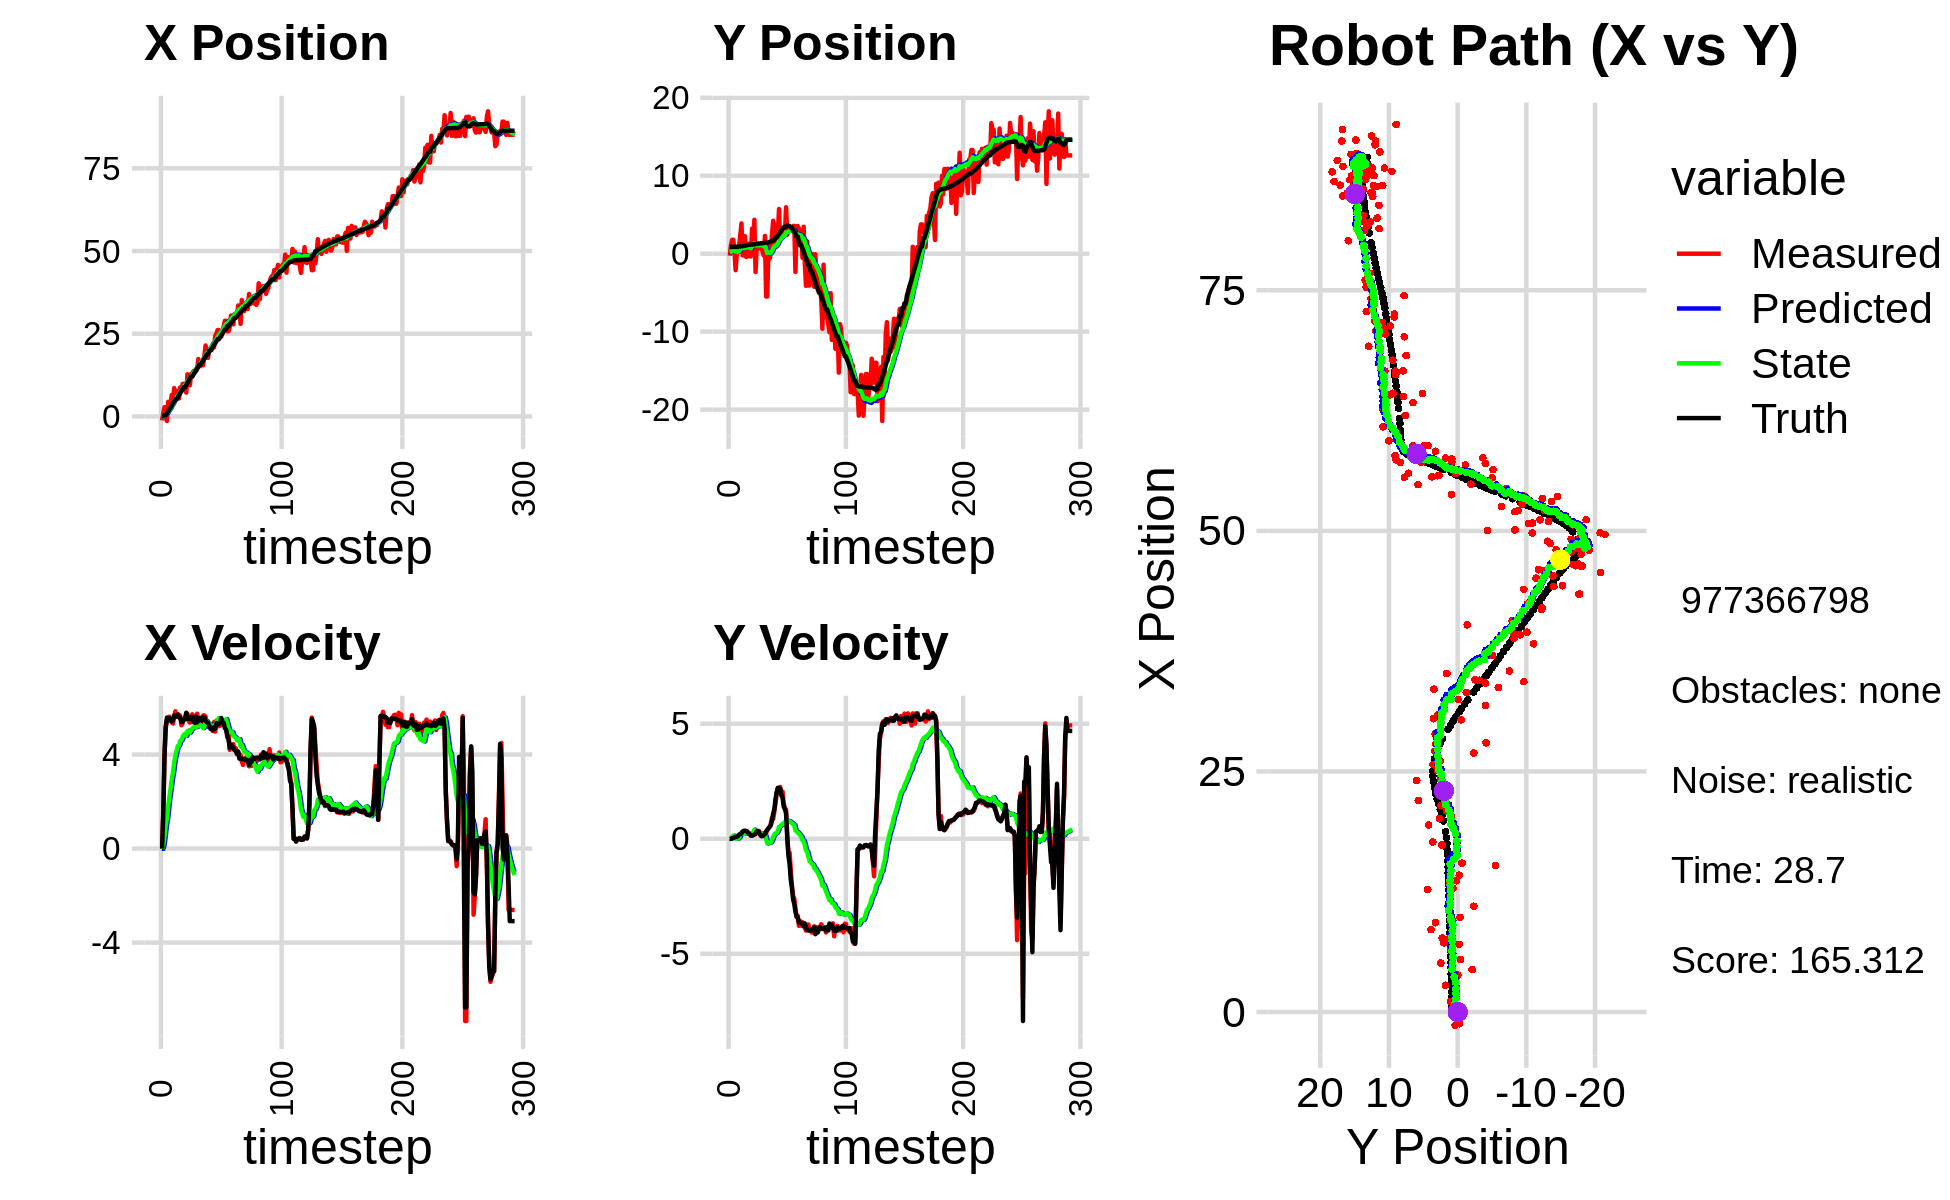

Values plotted in this chart, from the file beside it:
-1.674145604578257118e-01, 3.166944503889579821e+00, 0.000000000000000000e+00, -0.000000000000000000e+00, 0.000000000000000000e+00, 0.000000000000000000e+00, 0.000000000000000000e+00, 0.000000000000000000e+00, -1.026664812438922089e-02, 2.008719665691929834e-01, 0.000000000000000000e+00, 0.000000000000000000e+00, 1.468116194344675218e-01, 8.704156880529363427e-01, 0.000000000000000000e+00, 0.000000000000000000e+00, 0.000000000000000000e+00, 2.735276357270777225e-04
-1.213893159919792630e+00, -2.571336030345217627e-01, 0.000000000000000000e+00, -0.000000000000000000e+00, -1.026664812438922089e-02, 2.008719665691929834e-01, 0.000000000000000000e+00, 0.000000000000000000e+00, -8.018921120249712653e-02, 1.715488836298030839e-01, -1.417805312882952466e-02, -1.079447538709457123e-02, 1.468116194344675218e-01, 8.704156880529363427e-01, 0.000000000000000000e+00, 0.000000000000000000e+00, 0.000000000000000000e+00, 2.735276357270777225e-04
1.096497669627500393e+00, 1.058090581049751844e+00, 1.567999860388609612e+00, -5.560757395519790687e-04, -8.160701651538007639e-02, 1.704694360910936346e-01, -1.417805312882952466e-02, -1.079447538709457123e-02, 2.191980908829969932e-02, 2.305880418765006712e-01, 1.324290040246998423e-01, 2.008884107940026725e-02, 1.613952068022087016e-01, 8.704154926551274096e-01, 1.600000000000000089e+00, 0.000000000000000000e+00, 1.600000023841857910e+00, 3.546401567291468382e-04
2.784207716369605734e+00, 1.782579326604932346e+00, 4.020996939114279023e+00, 4.886651871932327224e-03, 3.516270949076968216e-02, 2.325969259844407055e-01, 1.324290040246998423e-01, 2.008884107940026725e-02, 3.183902930599926129e-01, 3.415020898462587384e-01, 5.240579017099735726e-01, 7.902030790694908324e-02, 3.971434985875174073e-01, 8.708489186400065751e-01, 4.000000000000000000e+00, 2.500000000000000139e-02, 4.000000000000000000e+00, -1.215283060446381569e-03
2.784207716369605734e+00, 1.782579326604932346e+00, 5.143848360751427151e+00, 3.950431664176656810e-02, 3.707960832309900034e-01, 3.494041206369536412e-01, 5.240579017099735726e-01, 7.902030790694908324e-02, 6.930213831079808928e-01, 4.532601096323600753e-01, 9.885141570253218601e-01, 1.361157847983477664e-01, 3.971434985875174073e-01, 8.708489186400065751e-01, 5.200000000000000178e+00, 4.599999999999999922e-02, 5.199999809265136719e+00, -7.679763715714216232e-03
-1.386883362894294702e+00, 3.539702221485384603e-01, 5.416840073684534573e+00, 4.160086971097724795e-02, 7.918727988105130899e-01, 4.668716881121948714e-01, 9.885141570253218601e-01, 1.361157847983477664e-01, 8.376507483951651789e-01, 4.537568225369281172e-01, 1.263812381831140641e+00, 1.246630008394556122e-01, 9.203559308493466373e-01, 8.748944931073839859e-01, 5.573999999999999844e+00, 5.500000000000000028e-02, 5.573999881744384766e+00, -7.679763715714216232e-03
4.418617620979793159e+00, -2.115352162955619786e+00, 5.532279140006821194e+00, 8.931087626099944166e-02, 9.640319865782792652e-01, 4.662231226208736756e-01, 1.263812381831140641e+00, 1.246630008394556122e-01, 1.393408481987916891e+00, 2.622171255641575494e-01, 1.771102220138311756e+00, 7.633818323562760466e-03, 1.556727543483446885e+00, 8.814282322171663742e-01, 5.443999999999999950e+00, 8.699999999999999400e-02, 5.443999767303466797e+00, -1.614219322800636292e-02
3.844096198607473536e+00, -3.705731610337067994e-02, 5.611406192558335171e+00, 8.163586019316676490e-02, 1.570518704001748089e+00, 2.629805073965138518e-01, 1.771102220138311756e+00, 7.633818323562760466e-03, 1.915681882150772175e+00, 2.425097880574451081e-01, 2.194074112660744813e+00, -1.667309470572159863e-03, 2.078749790809853781e+00, 8.892749203765871746e-01, 5.549000000000000377e+00, 8.000000000000000167e-02, 5.550000190734863281e+00, -1.454717386513948441e-02
3.856728926683218983e+00, 3.957243917328284177e-01, 5.565411055924359474e+00, 8.096671374128516785e-02, 2.135089293416846612e+00, 2.423430571103878939e-01, 2.194074112660744813e+00, -1.667309470572159863e-03, 2.428278139002809866e+00, 2.587018885750173580e-01, 2.552754348213493341e+00, 9.353716045622295638e-03, 2.712191716115010642e+00, 8.988329530136665024e-01, 5.471000000000000085e+00, 1.170000000000000068e-01, 5.473000049591064453e+00, -1.454717386513948441e-02
6.489676371416264189e+00, 1.021157888633701383e+00, 5.373544391871726944e+00, 1.250826470135362189e-01, 2.683553573824159155e+00, 2.596372601795796098e-01, 2.552754348213493341e+00, 9.353716045622295638e-03, 3.105619426136310590e+00, 3.275989023651815213e-01, 2.971615080119514030e+00, 4.835473300545889419e-02, 3.340491428944134977e+00, 9.131437306691726485e-01, 5.408999999999999808e+00, 1.839999999999999969e-01, 5.412000179290771484e+00, -2.327329106628894806e-02
5.086188211779865576e+00, 2.454693972134908808e+00, 5.318726382745936121e+00, 1.866385536479281126e-01, 3.402780934148261771e+00, 3.324343756657274218e-01, 2.971615080119514030e+00, 4.835473300545889419e-02, 3.650234962483352774e+00, 5.146375973108192614e-01, 3.244204067368536837e+00, 1.467689507557468631e-01, 3.962454929744823051e+00, 9.341681583495087260e-01, 5.464999999999999858e+00, 1.920000000000000040e-01, 5.467999935150146484e+00, -3.507644310593605042e-02
8.563923969797514246e+00, 3.883590838038707194e+00, 5.636875932810678336e+00, 2.156580489557460567e-01, 3.974655369220206680e+00, 5.293144923863939422e-01, 3.244204067368536837e+00, 1.467689507557468631e-01, 4.442856517772712621e+00, 8.120663564850720828e-01, 3.670018285976478278e+00, 2.934181675934652844e-01, 4.601554051066367279e+00, 9.585553616172558522e-01, 5.657000000000000028e+00, 2.349999999999999867e-01, 5.662000179290771484e+00, -3.823978453874588013e-02
7.039439216594439053e+00, -2.265802336981839193e-01, 5.841148301550266098e+00, 2.830037090102132114e-01, 4.809858346370360138e+00, 8.414081732444186335e-01, 3.670018285976478278e+00, 2.934181675934652844e-01, 5.093079707969993208e+00, 7.515453210817915064e-01, 3.954866019404684963e+00, 2.479786213607884093e-01, 5.142420902794692772e+00, 9.847815326004526471e-01, 5.625000000000000000e+00, 3.109999999999999987e-01, 5.632999897003173828e+00, -4.841215535998344421e-02
7.039439216594439053e+00, -2.265802336981839193e-01, 5.607563494326793574e+00, 3.422805866376147921e-01, 5.488566309910461349e+00, 7.763431832178703251e-01, 3.954866019404684963e+00, 2.479786213607884093e-01, 5.694199774202677311e+00, 6.962155549130865095e-01, 4.163162597471496973e+00, 2.097733105395530318e-01, 5.142420902794692772e+00, 9.847815326004526471e-01, 5.623000000000000220e+00, 3.410000000000000253e-01, 5.632999897003173828e+00, -6.096345558762550354e-02
7.685628786987029670e+00, 2.248319266840056230e+00, 5.718583983322404585e+00, 3.453104034049614968e-01, 6.110516033949826564e+00, 7.171928859670417822e-01, 4.163162597471496973e+00, 2.097733105395530318e-01, 6.313421295448127246e+00, 8.515617970829799654e-01, 4.364479030510587165e+00, 2.766777679098553211e-01, 5.785767689596828411e+00, 1.023146031577060411e+00, 5.706999999999999851e+00, 3.449999999999999734e-01, 5.717000007629394531e+00, -6.031066924333572388e-02
5.450754538440612862e+00, -4.256223152944006438e-01, 5.689636427527072549e+00, 3.435624370904987179e-01, 6.749869198499186318e+00, 8.792295738739654976e-01, 4.364479030510587165e+00, 2.766777679098553211e-01, 6.722467498326253121e+00, 7.722748868024565949e-01, 4.396350600585996027e+00, 2.266424469597274616e-01, 6.435778751794176245e+00, 1.062776713531684125e+00, 5.578999999999999737e+00, 3.290000000000000147e-01, 5.587999820709228516e+00, -6.031066924333572388e-02
8.777437820938009949e+00, 7.564048153289729681e-01, 5.638833519408266604e+00, 3.216486728823577113e-01, 7.162102558384852991e+00, 7.949391314984293189e-01, 4.396350600585996027e+00, 2.266424469597274616e-01, 7.351976452198631051e+00, 7.955316253072025612e-01, 4.574901443833400805e+00, 2.280386066870421224e-01, 7.077098026708464218e+00, 1.099243728972178813e+00, 5.576999999999999957e+00, 2.959999999999999853e-01, 5.585000038146972656e+00, -5.697995796799659729e-02
7.590823538860427711e+00, 1.282177133675997727e+00, 5.247024450713660748e+00, 2.504817941729717279e-01, 7.809466596581970954e+00, 8.183354859759067734e-01, 4.574901443833400805e+00, 2.280386066870421224e-01, 7.828892805778076003e+00, 8.581773173025825097e-01, 4.613721227168506189e+00, 2.466151293478456852e-01, 7.607598438825490028e+00, 1.125384254895875458e+00, 5.389999999999999680e+00, 2.240000000000000047e-01, 5.394999980926513672e+00, -4.770166054368019104e-02
9.831251874460260609e+00, -3.482826215467420550e-01, 5.343187767784292497e+00, 2.018781405210576252e-01, 8.290264928494925911e+00, 8.828388302373670893e-01, 4.613721227168506189e+00, 2.466151293478456852e-01, 8.447239481026567631e+00, 7.778398845687304330e-01, 4.749289376293898357e+00, 1.985730547477126406e-01, 8.226403370548565519e+00, 1.149900510005261944e+00, 5.391000000000000014e+00, 2.030000000000000138e-01, 5.394999980926513672e+00, -3.776437789201736450e-02
9.831251874460260609e+00, -3.482826215467420550e-01, 5.503245744384575922e+00, 1.389695538870923675e-01, 8.922168418655957112e+00, 7.976971900435017027e-01, 4.749289376293898357e+00, 1.985730547477126406e-01, 9.032186240378047515e+00, 6.994531763760765131e-01, 4.853230163132399078e+00, 1.540884236190935841e-01, 8.852219715695143876e+00, 1.168198598642400832e+00, 5.500000000000000000e+00, 1.409999999999999865e-01, 5.501999855041503906e+00, -2.524692378938198090e-02
9.285249129323833728e+00, 3.220059408769475162e+00, 5.505155961477077753e+00, 1.425008901473461265e-01, 9.517509256691287334e+00, 7.148620187379858271e-01, 4.853230163132399078e+00, 1.540884236190935841e-01, 9.534643860990192010e+00, 9.238529378325944785e-01, 4.889394420111168316e+00, 2.460824732412803528e-01, 8.852219715695143876e+00, 1.168198598642400832e+00, 5.501000000000000334e+00, 1.439999999999999891e-01, 5.502999782562255859e+00, -2.587920799851417542e-02
7.189616814164151215e+00, 1.989160312460862778e+00, 5.739077812966372427e+00, 1.485559542173558734e-01, 1.002358330300130973e+01, 9.484611851567225083e-01, 4.889394420111168316e+00, 2.460824732412803528e-01, 9.851813494378497182e+00, 1.031692287102265793e+00, 4.803278802628099697e+00, 2.813894252496559889e-01, 9.484091892609793462e+00, 1.184150173108362569e+00, 5.780999999999999694e+00, 1.559999999999999998e-01, 5.782999992370605469e+00, -2.587920799851417542e-02
1.272844375682733187e+01, 4.350571705761535846e+00, 5.737093760885398019e+00, 2.117503096247117522e-01, 1.033214137464130644e+01, 1.059831229627231419e+00, 4.803278802628099697e+00, 2.813894252496559889e-01, 1.056587635502865474e+01, 1.331303791956819360e+00, 4.998363669072856119e+00, 3.975867571372341258e-01, 1.014392770855922343e+01, 1.202833486584784062e+00, 5.520999999999999908e+00, 1.829999999999999960e-01, 5.524000167846679688e+00, -3.689223900437355042e-02
1.099676463033379825e+01, -2.346718744919266797e+00, 5.427304754922190000e+00, 2.003163117391834891e-01, 1.106571272193593991e+01, 1.371062467670542739e+00, 4.998363669072856119e+00, 3.975867571372341258e-01, 1.108334788410919991e+01, 1.055073895310658871e+00, 5.026439175933631986e+00, 2.612432204910307698e-01, 1.078302873679510299e+01, 1.225797696897779732e+00, 5.519999999999999574e+00, 2.129999999999999949e-01, 5.524000167846679688e+00, -3.689223900437355042e-02
9.437999025051560409e+00, 9.766664636094183338e-01, 5.356410826630963129e+00, 2.657652275766505534e-01, 1.158599180170256382e+01, 1.081198217359761848e+00, 5.026439175933631986e+00, 2.612432204910307698e-01, 1.143876579547967864e+01, 1.072690620039471465e+00, 4.937926328538154941e+00, 2.576947227616408487e-01, 1.141532625256860278e+01, 1.256686342993749816e+00, 5.516000000000000014e+00, 3.260000000000000120e-01, 5.526000022888183594e+00, -4.957563430070877075e-02
1.286648114075072336e+01, 6.785823246520350516e-01, 5.570074511759663949e+00, 3.326696289187162092e-01, 1.193255842833349334e+01, 1.098460092315635572e+00, 4.937926328538154941e+00, 2.576947227616408487e-01, 1.203799552056336530e+01, 1.066336629460420182e+00, 5.033645429900446722e+00, 2.449111287380298929e-01, 1.205232538270305653e+01, 1.294131948188135262e+00, 5.597000000000000419e+00, 3.310000000000000164e-01, 5.606999874114990234e+00, -5.965358763933181763e-02
1.286648114075072336e+01, 6.785823246520350516e-01, 5.714816574305785046e+00, 3.413142687946262299e-01, 1.254136006355341060e+01, 1.090827742334223194e+00, 5.033645429900446722e+00, 2.449111287380298929e-01, 1.260266919852694478e+01, 1.060115642879864595e+00, 5.100971178105414339e+00, 2.329915018218597089e-01, 1.205232538270305653e+01, 1.294131948188135262e+00, 5.599999999999999645e+00, 2.849999999999999756e-01, 5.606999874114990234e+00, -5.965358763933181763e-02
1.372716714423810735e+01, 1.088728605516293024e+00, 5.471386415873927156e+00, 1.691343773761883884e-01, 1.311276631633748657e+01, 1.083414793062050574e+00, 5.100971178105414339e+00, 2.329915018218597089e-01, 1.317969988660589564e+01, 1.081670419662377647e+00, 5.160555642107684804e+00, 2.317431170466331403e-01, 1.268317712868529412e+01, 1.322401626983932044e+00, 5.386000000000000121e+00, 1.729999999999999871e-01, 5.388999938964843750e+00, -3.090268559753894806e-02
1.336530151988943160e+01, 1.185001938038025671e+00, 5.456783123114513856e+00, 1.152560023249929594e-01, 1.369575545081666412e+01, 1.104844731367040866e+00, 5.160555642107684804e+00, 2.317431170466331403e-01, 1.368617729678690687e+01, 1.107496182310741872e+00, 5.165041640143029689e+00, 2.318723681229443723e-01, 1.330065454532011593e+01, 1.340870155565498933e+00, 5.350999999999999979e+00, 1.160000000000000059e-01, 5.352000236511230469e+00, -2.111846208572387695e-02
1.364434297424845610e+01, 2.323531649113509401e-01, 5.585754068012340312e+00, 1.179800753162824206e-01, 1.420268146080121063e+01, 1.130683419123036382e+00, 5.165041640143029689e+00, 2.318723681229443723e-01, 1.418223486122587040e+01, 1.053106537984803914e+00, 5.166736170646721860e+00, 1.994401707013747915e-01, 1.391991533362619293e+01, 1.353724672171750409e+00, 5.620000000000000107e+00, 1.160000000000000059e-01, 5.622000217437744141e+00, -2.111846208572387695e-02
1.421956239663904853e+01, -2.414538424490949298e-01, 5.739302147895751993e+00, 1.760001078828415666e-01, 1.469890847829054259e+01, 1.073050555054941402e+00, 5.166736170646721860e+00, 1.994401707013747915e-01, 1.469261607328697572e+01, 9.645311806500508345e-01, 5.183769875641424107e+00, 1.554217566799763750e-01, 1.445840562931234885e+01, 1.365503473372817300e+00, 5.363000000000000433e+00, 1.630000000000000060e-01, 5.622000217437744141e+00, -3.065616078674793243e-02
1.735700835316955093e+01, 2.276593222389220905e+00, 5.223544326640874758e+00, 1.601839982159966591e-01, 1.521099306085111813e+01, 9.800733563180484831e-01, 5.183769875641424107e+00, 1.554217566799763750e-01, 1.537792208995338150e+01, 1.086321421200075799e+00, 5.299371877731658742e+00, 1.981541793743953894e-01, 1.507751382899767378e+01, 1.385349823076589715e+00, 5.456999999999999851e+00, 2.129999999999999949e-01, 5.460999965667724609e+00, -3.065616078674793243e-02
1.522689072829402512e+01, -5.494039640961035253e+00, 5.580482020523774622e+00, 2.697929300388323681e-01, 1.590785927772654773e+01, 1.106136839137515260e+00, 5.299371877731658742e+00, 1.981541793743953894e-01, 1.587054084694574208e+01, 5.692456496847205782e-01, 5.284338664681578202e+00, -1.603229826086716159e-02, 1.570771135437238897e+01, 1.417138947681808814e+00, 5.549999999999999822e+00, 3.280000000000000138e-01, 5.559999942779541016e+00, -4.830819740891456604e-02
1.522689072829402512e+01, -5.494039640961035253e+00, 5.241887978609986121e+00, 3.709941003279807470e-01, 1.639897471341389945e+01, 5.676424198586338399e-01, 5.284338664681578202e+00, -1.603229826086716159e-02, 1.630669617352250356e+01, 8.571992087226115720e-02, 5.219678272330303237e+00, -2.049710419149523566e-01, 1.570771135437238897e+01, 1.417138947681808814e+00, 5.461000000000000298e+00, 3.890000000000000124e-01, 5.474999904632568359e+00, -7.065708190202713013e-02
1.594697354771359521e+01, 1.034865571598934331e+00, 5.368194059309358224e+00, 4.497359734174939394e-01, 1.682866400075553415e+01, 6.522281668076591876e-02, 5.219678272330303237e+00, -2.049710419149523566e-01, 1.676886155117987443e+01, 1.654152761999115873e-01, 5.184337770557176484e+00, -1.601268534353207096e-01, 1.633817018613426342e+01, 1.462560309699582284e+00, 5.455000000000000071e+00, 4.580000000000000182e-01, 5.474999904632568359e+00, -8.358270674943923950e-02
1.547894181330342001e+01, -6.410291652570692111e-01, 5.666790064355765821e+00, 5.134111585148961598e-01, 1.728729532823559367e+01, 1.494025908563795246e-01, 5.184337770557176484e+00, -1.601268534353207096e-01, 1.717411264790695924e+01, 1.067741464916942135e-01, 5.124962672008892994e+00, -1.717844469863042400e-01, 1.685721887685399167e+01, 1.506091310496079805e+00, 5.586999999999999744e+00, 5.180000000000000160e-01, 5.611000061035156250e+00, -9.035331755876541138e-02
1.841255028550041217e+01, 3.945304334787066991e-02, 5.665418660272200313e+00, 6.623045827423172938e-01, 1.768660891510784694e+01, 8.959570179306378113e-02, 5.124962672008892994e+00, -1.717844469863042400e-01, 1.777115360862175564e+01, 1.122494694145323574e-01, 5.202900590799293568e+00, -1.564390947336875559e-01, 1.749106706714479031e+01, 1.564892305850334120e+00, 5.580000000000000071e+00, 5.879999999999999671e-01, 5.611000061035156250e+00, -1.163748055696487427e-01
2.144755162310521968e+01, 2.426706506006352626e+00, 5.613983589580567646e+00, 9.083804028801409913e-01, 1.829144366770168517e+01, 9.660555994116359901e-02, 5.202900590799293568e+00, -1.564390947336875559e-01, 1.855573831887706859e+01, 3.197539857018658616e-01, 5.398873061735497636e+00, -6.052988207656904984e-02, 1.811277689079228281e+01, 1.639823986878008899e+00, 5.429999999999999716e+00, 7.890000000000000346e-01, 5.486999988555908203e+00, -1.604164093732833862e-01
1.944314928403752063e+01, 4.221644355819015537e+00, 5.329681628272103566e+00, 8.623784283406514817e-01, 1.909562562505061933e+01, 3.137009974942089330e-01, 5.398873061735497636e+00, -6.052988207656904984e-02, 1.911863063558954678e+01, 6.599925358300322564e-01, 5.412016517817916039e+00, 8.236976706924940828e-02, 1.873423303649827076e+01, 1.743710948440083897e+00, 5.378000000000000114e+00, 1.086000000000000076e+00, 5.486000061035156250e+00, -1.604164093732833862e-01
1.767196215686427152e+01, 3.625945880232221086e+00, 5.174939244096544932e+00, 1.176543463054287253e+00, 1.965983228737133715e+01, 6.682295125369571709e-01, 5.412016517817916039e+00, 8.236976706924940828e-02, 1.949453055175959904e+01, 9.425537805865715768e-01, 5.290194341551802459e+00, 1.980882861093491432e-01, 1.873423303649827076e+01, 1.743710948440083897e+00, 5.333999999999999631e+00, 1.282999999999999918e+00, 5.486000061035156250e+00, -2.235539406538009644e-01
2.028474266837809026e+01, 9.041738053222132532e-01, 5.208541636878453396e+00, 1.552520014337056775e+00, 2.002354998591478008e+01, 9.623626091975064911e-01, 5.290194341551802459e+00, 1.980882861093491432e-01, 2.003926097794571604e+01, 1.000407422290873871e+00, 5.297887338439928762e+00, 2.232328063145685160e-01, 1.986866487577366058e+01, 2.050112677806301242e+00, 5.261000000000000121e+00, 1.725000000000000089e+00, 5.537000179290771484e+00, -2.896869778633117676e-01
2.028474266837809026e+01, 9.041738053222132532e-01, 5.189482370834007874e+00, 1.962033423943505328e+00, 2.056904971178970953e+01, 1.022730702922330703e+00, 5.297887338439928762e+00, 2.232328063145685160e-01, 2.054144003819311592e+01, 1.067871507187069913e+00, 5.274973706175817512e+00, 2.540087344169480454e-01, 1.986866487577366058e+01, 2.050112677806301242e+00, 5.096000000000000085e+00, 2.021999999999999797e+00, 5.481999874114990234e+00, -3.614671826362609863e-01
2.009162710591247247e+01, 2.646890891922704103e+00, 5.158141888932784802e+00, 2.205827226159963406e+00, 2.106893740881069732e+01, 1.093272380628764751e+00, 5.274973706175817512e+00, 2.540087344169480454e-01, 2.098765454935703900e+01, 1.280162259922984491e+00, 5.215061255813330909e+00, 3.415574790468665078e-01, 2.045900644338952290e+01, 2.275016261137127405e+00, 5.086000000000000298e+00, 2.213000000000000078e+00, 5.546000003814697266e+00, -4.041045308113098145e-01
2.198226417644170994e+01, 5.726759625790897701e+00, 4.999508725805601905e+00, 2.182186213004452036e+00, 2.150916067493837147e+01, 1.314318007827671053e+00, 5.215061255813330909e+00, 3.415574790468665078e-01, 2.153401504973770386e+01, 1.728497683933449158e+00, 5.224009096515660922e+00, 5.165661170296393934e-01, 2.104264558865206070e+01, 2.524465037863441008e+00, 5.043000000000000149e+00, 2.206999999999999851e+00, 5.504000186920166016e+00, -4.115540981292724609e-01
2.089140035239257642e+01, 1.636533095685858141e+00, 5.386037078455151672e+00, 2.249704945673673073e+00, 2.205641595938926969e+01, 1.780154295636413142e+00, 5.224009096515660922e+00, 5.165661170296393934e-01, 2.197557007324398626e+01, 1.822734931236901001e+00, 5.174796128857907185e+00, 5.461725710424731872e-01, 2.162250150731398435e+01, 2.776538564888657579e+00, 5.165000000000000036e+00, 2.181000000000000050e+00, 5.605999946594238281e+00, -3.956645131111145020e-01
2.435832752287252134e+01, 2.461451305863275874e+00, 4.976244727590699135e+00, 1.875662738088791803e+00, 2.249304968612977618e+01, 1.877352188341148365e+00, 5.174796128857907185e+00, 5.461725710424731872e-01, 2.262573205294282985e+01, 1.965981306836556808e+00, 5.258075785013170744e+00, 5.905836257147503154e-01, 2.211830629417007543e+01, 2.983050299690660268e+00, 5.113999999999999879e+00, 1.929999999999999938e+00, 5.466000080108642578e+00, -3.604558110237121582e-01
2.508363379531000348e+01, 2.919652504885864364e+00, 5.444112805581655223e+00, 2.052013132466147471e+00, 2.315153963144414817e+01, 2.025039669408031706e+00, 5.258075785013170744e+00, 5.905836257147503154e-01, 2.330983801424018509e+01, 2.142741459669172510e+00, 5.373208255919410092e+00, 6.472222072145457084e-01, 2.271324552606048286e+01, 3.202170087172532487e+00, 5.336999999999999744e+00, 1.784999999999999920e+00, 5.626999855041503906e+00, -3.604558110237121582e-01
2.611227883414416695e+01, 2.545658124909495612e+00, 5.200933241193776091e+00, 1.535975549870499668e+00, 2.384715883983212592e+01, 2.207463680390627125e+00, 5.373208255919410092e+00, 6.472222072145457084e-01, 2.401194953283911104e+01, 2.262384153019231015e+00, 5.479413244000696182e+00, 6.751839252731184349e-01, 2.332645048181018410e+01, 3.380467130192613467e+00, 5.307000000000000384e+00, 1.403000000000000025e+00, 5.488999843597412109e+00, -2.871640622615814209e-01
2.611227883414416695e+01, 2.545658124909495612e+00, 5.375275310867777989e+00, 1.311679933500712991e+00, 2.455989085723918208e+01, 2.329902545546542747e+00, 5.479413244000696182e+00, 6.751839252731184349e-01, 2.467357119752196226e+01, 2.367070299263738242e+00, 5.553226936492158927e+00, 6.943575153263179534e-01, 2.332645048181018410e+01, 3.380467130192613467e+00, 5.301000000000000156e+00, 1.296000000000000041e+00, 5.456999778747558594e+00, -2.393434792757034302e-01
2.406969235883585156e+01, 5.955551101439364281e+00, 5.223722141188877011e+00, 1.274697780954157977e+00, 2.522889389117117886e+01, 2.436506050796369838e+00, 5.553226936492158927e+00, 6.943575153263179534e-01, 2.512231415073600971e+01, 2.738107284238829209e+00, 5.468091290488594325e+00, 8.154457729461920268e-01, 2.393748964403280510e+01, 3.524449540985134632e+00, 5.344999999999999751e+00, 1.102000000000000091e+00, 5.456999778747558594e+00, -2.393434792757034302e-01
2.410467262594413285e+01, 2.442746354991071289e+00, 5.502945322965740793e+00, 1.833827541820238771e-01, 2.566912327978486985e+01, 2.819651861533448489e+00, 5.468091290488594325e+00, 8.154457729461920268e-01, 2.555082629849529852e+01, 2.769691346865945203e+00, 5.388537857925863150e+00, 7.913771340022734968e-01, 2.455526365324723770e+01, 3.609256220952591132e+00, 5.556000000000000050e+00, 4.499999999999999833e-02, 5.556000232696533203e+00, -3.331214562058448792e-02
2.540440510195450230e+01, 3.020375384551713172e+00, 5.407459995393996799e+00, -6.121596550515000512e-01, 2.608968008428788465e+01, 2.848829060266172775e+00, 5.388537857925863150e+00, 7.913771340022734968e-01, 2.603805724880778882e+01, 2.819171134148366509e+00, 5.353960525041848051e+00, 7.693841641783657481e-01, 2.508435739559412880e+01, 3.613486244481479481e+00, 5.394999999999999574e+00, -7.329999999999999849e-01, 5.445000171661376953e+00, 1.127265840768814087e-01
2.711086942259004218e+01, 3.324681697577464679e+00, 5.327967824491837590e+00, -6.031606240905293959e-01, 2.657345330131197514e+01, 2.896109550566202895e+00, 5.353960525041848051e+00, 7.693841641783657481e-01, 2.661334363340740694e+01, 2.888138143619498166e+00, 5.380255204037288408e+00, 7.560136590891530783e-01, 2.570672430140310638e+01, 3.536598159067132929e+00, 5.347000000000000419e+00, -1.086000000000000076e+00, 5.455999851226806641e+00, 1.127265840768814087e-01
2.891407503205149609e+01, 3.276706537957887022e+00, 5.346857131219312720e+00, -1.335006195565598963e+00, 2.715136915381113525e+01, 2.963739509528413585e+00, 5.380255204037288408e+00, 7.560136590891530783e-01, 2.728497006351665988e+01, 2.924259961623296711e+00, 5.470322960996600870e+00, 7.250870646317276735e-01, 2.631168092796218261e+01, 3.378029300543401003e+00, 5.123000000000000220e+00, -1.780999999999999917e+00, 5.423999786376953125e+00, 2.446779757738113403e-01
2.891407503205149609e+01, 3.276706537957887022e+00, 5.229532552674358570e+00, -2.060977481478810436e+00, 2.783200235961631819e+01, 2.996768668086469578e+00, 5.470322960996600870e+00, 7.250870646317276735e-01, 2.790228280189832333e+01, 2.933179060942045169e+00, 5.509376492790458713e+00, 6.796461120961849733e-01, 2.631168092796218261e+01, 3.378029300543401003e+00, 5.062000000000000277e+00, -2.111000000000000210e+00, 5.485000133514404297e+00, 3.754129409790039062e-01
2.572320272072813552e+01, 3.557969583493561849e+00, 4.731201798856470297e+00, -2.489065611554111435e+00, 2.845322045117736920e+01, 3.001143672151663555e+00, 5.509376492790458713e+00, 6.796461120961849733e-01, 2.820210124338785462e+01, 2.948057126639868741e+00, 5.308714598709501686e+00, 6.354039329181561113e-01, 2.735558141786783182e+01, 2.899482681226534186e+00, 4.812000000000000277e+00, -2.633000000000000007e+00, 5.485000133514404297e+00, 4.843056797981262207e-01
2.572320272072813552e+01, 3.557969583493561849e+00, 4.932096230623405297e+00, -2.594755337531270190e+00, 2.873297270325880604e+01, 3.011597519931684452e+00, 5.308714598709501686e+00, 6.354039329181561113e-01, 2.848175592376094301e+01, 2.955810184865805379e+00, 5.122964489257728182e+00, 5.896657132674187896e-01, 2.735558141786783182e+01, 2.899482681226534186e+00, 4.639999999999999680e+00, -2.833000000000000185e+00, 5.447999954223632812e+00, 5.633674263954162598e-01
2.692531396430205604e+01, -2.340072797000170457e+00, 4.200067758995714051e+00, -3.021540105521268504e+00, 2.899405237268671698e+01, 3.014776756192547147e+00, 5.122964489257728182e+00, 5.896657132674187896e-01, 2.878601262265749128e+01, 2.472448639805548076e+00, 4.946348100935322734e+00, 3.532440842210178289e-01, 2.788240636887594093e+01, 2.563402487212711467e+00, 4.291000000000000369e+00, -3.173000000000000043e+00, 5.336999893188476562e+00, 6.236295700073242188e-01
3.047352327403926964e+01, 3.540531589426457515e+00, 4.421182496369713277e+00, -3.412531429876617395e+00, 2.928064743275102444e+01, 2.507773048227649682e+00, 4.946348100935322734e+00, 3.532440842210178289e-01, 2.934429116197856402e+01, 2.474650815356361555e+00, 4.970257988826381812e+00, 3.122540108823280147e-01, 2.838203252850245306e+01, 2.202121808017636795e+00, 4.416999999999999815e+00, -3.375999999999999890e+00, 5.559999942779541016e+00, 6.573449969291687012e-01
3.047352327403926964e+01, 3.540531589426457515e+00, 4.342812404524022618e+00, -3.352040734953859680e+00, 2.984131696086120300e+01, 2.505876216444594462e+00, 4.970257988826381812e+00, 3.122540108823280147e-01, 2.985645230722145982e+01, 2.476064016556558833e+00, 4.957198136719616954e+00, 2.733045334824013017e-01, 2.838203252850245306e+01, 2.202121808017636795e+00, 4.368000000000000327e+00, -3.439000000000000057e+00, 5.559999942779541016e+00, 6.573449969291687012e-01
2.784293688881179563e+01, 3.183916224435499487e+00, 4.446041497880225180e+00, -3.788138980417183443e+00, 3.035217212089342098e+01, 2.503394469904798747e+00, 4.957198136719616954e+00, 2.733045334824013017e-01, 3.013223168274039310e+01, 2.432870164603228691e+00, 4.787806195591882030e+00, 2.156713510817345747e-01, 2.937282480298674159e+01, 1.411682857250897039e+00, 4.278999999999999915e+00, -3.644000000000000128e+00, 5.619999885559082031e+00, 7.056685686111450195e-01
... 233 more rows
